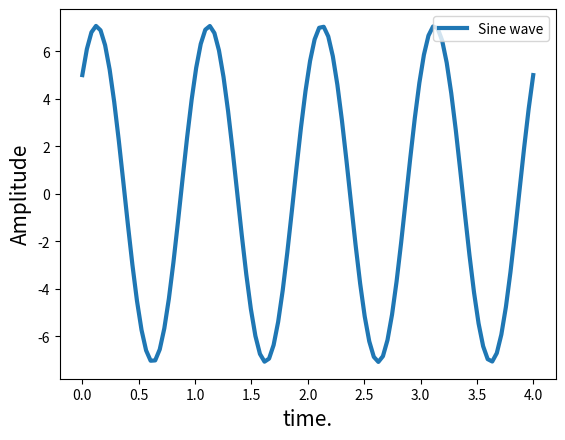

The script that saved this image:
import numpy as np
import matplotlib.pyplot as plt

import scipy
from scipy import signal

impulse = signal.unit_impulse(10, 'mid')
shifted_impulse = signal.unit_impulse(7, 2)


# # Sine wave
# t = np.linspace(0, 10, 100)
# amp = 5  # Amplitude
# f = 50
# x = amp * np.sin(2 * np.pi * f * t)
#
# # Exponential Signal
# x_ = amp * np.exp(-t)
#
# plt.figure(figsize=(10, 8))
#
# plt.subplot(2, 2, 1)
# plt.plot(np.arange(-5, 5), impulse, linewidth=3, label='Unit impulse function')
# plt.ylim(-0.01, 1)
# plt.xlabel('time.', fontsize=15)
# plt.ylabel('Amplitude', fontsize=15)
# plt.legend(fontsize=10, loc='upper right')
#
# plt.subplot(2, 2, 2)
# plt.plot(shifted_impulse, linewidth=3, label='Shifted Unit impulse function')
#
# plt.xlabel('time.', fontsize=15)
# plt.ylabel('Amplitude', fontsize=15)
# plt.legend(fontsize=10, loc='upper right')
#
# plt.subplot(2, 2, 3)
# plt.plot(t, x, linewidth=3, label='Sine wave')
#
# plt.xlabel('time.', fontsize=15)
# plt.ylabel('Amplitude', fontsize=15)
# plt.legend(fontsize=10, loc='upper right')
#
# plt.subplot(2, 2, 4)
# plt.plot(t, x_, linewidth=3, label='Exponential Signal')
#
# plt.xlabel('time.', fontsize=15)
# plt.ylabel('Amplitude', fontsize=15)
# plt.legend(fontsize=10, loc='upper right')
#
# plt.tight_layout()
#
# plt.show()

# ustalenie dziedziny czasu
def create_linspace(timeOfObservation, numberOfSamples):
    return np.linspace(0, timeOfObservation, numberOfSamples)


# utworzenie pojedynczego sygnału
def create_sin_signal(linspace, amplitude, f, phi):
    sig = amplitude * np.sin(2 * np.pi * f * linspace + phi)
    return sig


# utworzenie wykresu sygnału
def print_sin_function(sig, t):
    # plt.subplot(2, 2, 3)
    plt.plot(t, sig, linewidth=3, label='Sine wave')
    plt.xlabel('time.', fontsize=15)
    plt.ylabel('Amplitude', fontsize=15)
    plt.legend(fontsize=10, loc='upper right')
    plt.show()


t = create_linspace(4, 100)
sig1 = create_sin_signal(t, 5, 1, 0)
sig2 = create_sin_signal(t, 5, 1, np.pi/2)

sig3 = (sig1+sig2)
print_sin_function(sig3, t)
